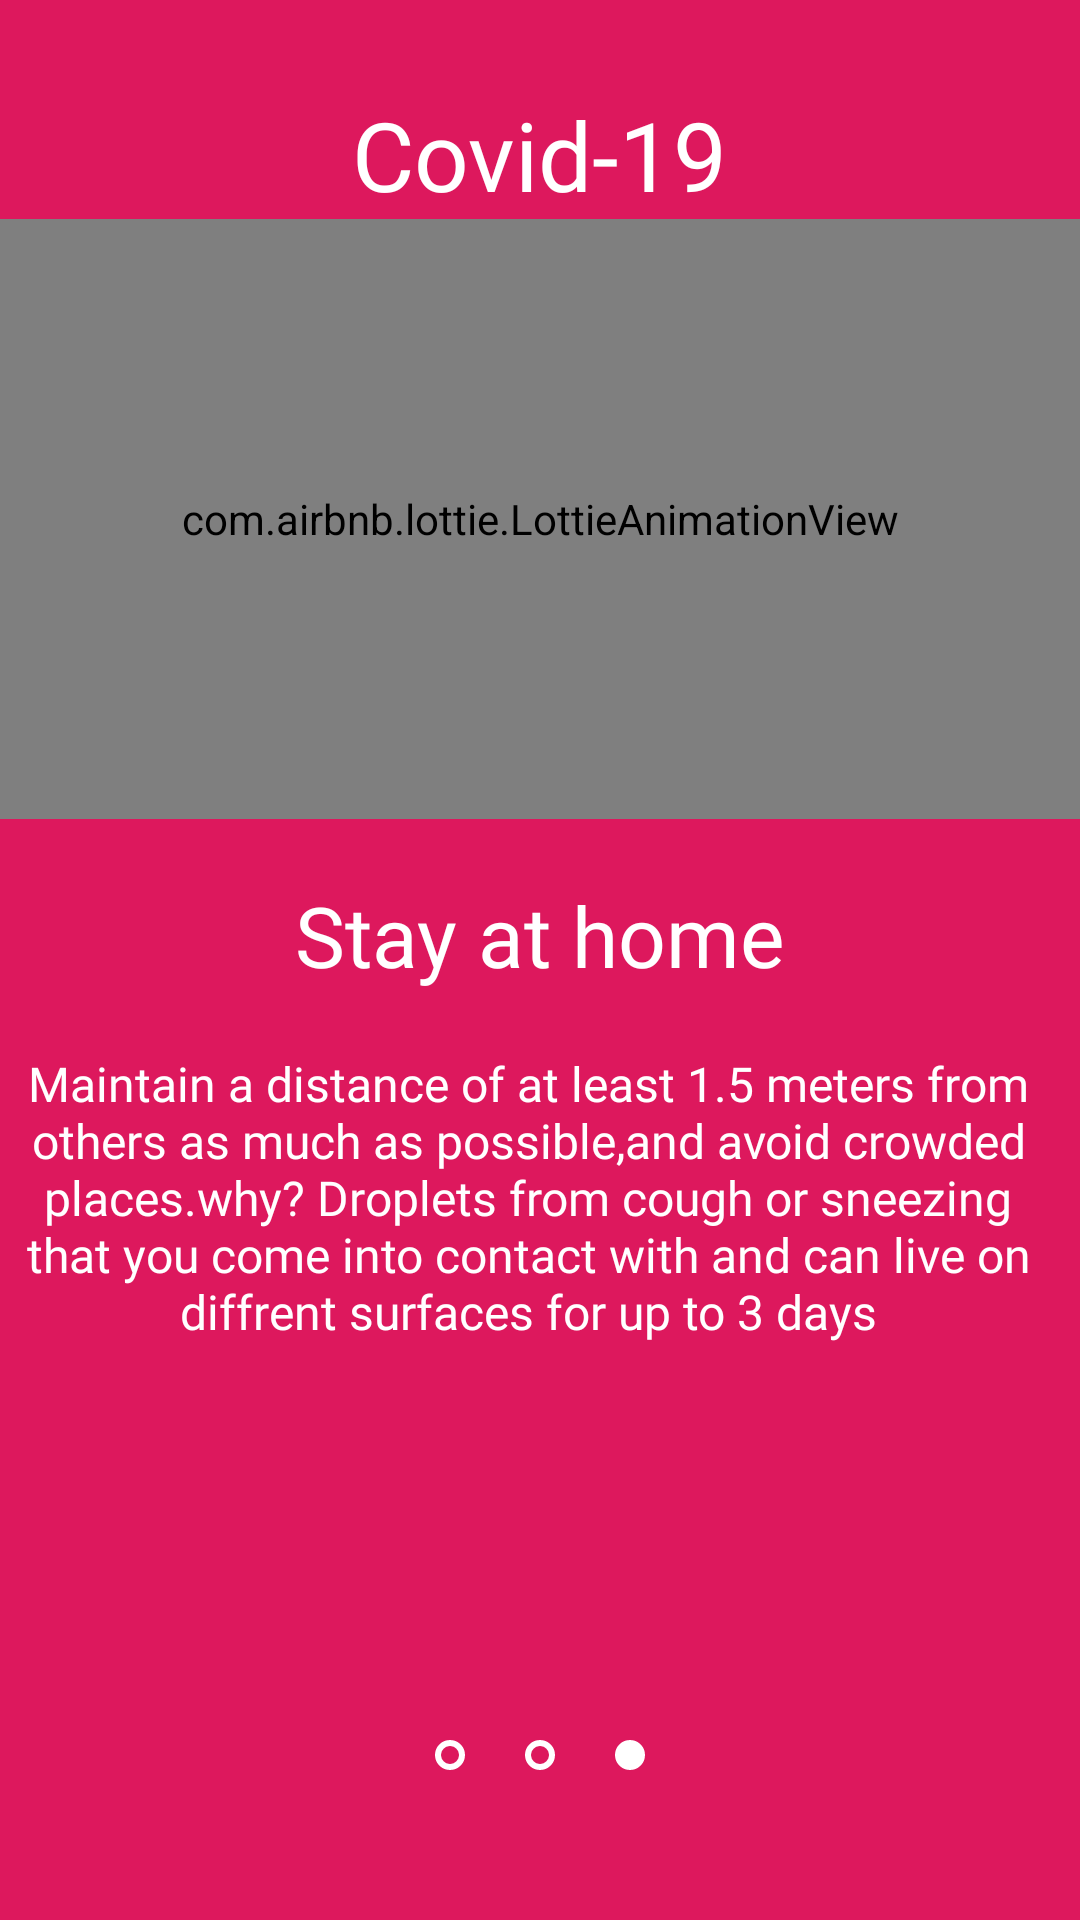

Reconstruct the res/layout file that produces this screen, plus the resources it refers to.
<!-- AndroidManifest.xml: application theme Theme.SPO2 -->
<!-- res/layout/fragment_three.xml -->
<?xml version="1.0" encoding="utf-8"?>
<RelativeLayout xmlns:android="http://schemas.android.com/apk/res/android"
    xmlns:tools="http://schemas.android.com/tools"
    android:layout_width="match_parent"
    android:layout_height="match_parent"
    xmlns:app="http://schemas.android.com/apk/res-auto"
    android:background="@color/background_three"
    tools:context=".FragmentThree">

    <TextView
        android:id="@+id/title"
        android:layout_width="wrap_content"
        android:layout_height="wrap_content"
        android:layout_centerHorizontal="true"
        android:fontFamily="@font/imprima"
        android:text="Covid-19"
        android:textColor="@android:color/white"
        android:textSize="32sp"
        android:layout_marginTop="30dp"
        />

    <LinearLayout
        android:id="@+id/linear"
        android:layout_width="wrap_content"
        android:layout_height="wrap_content"
        android:layout_below="@+id/title"
        android:orientation="vertical">

        <com.airbnb.lottie.LottieAnimationView
            android:layout_width="match_parent"
            android:layout_height="200dp"
            app:lottie_rawRes="@raw/animation3"
            app:lottie_autoPlay="true"
            app:lottie_loop="true" />

        <TextView
            android:layout_width="match_parent"
            android:layout_height="wrap_content"
            android:text="@string/page_three_tittle"
            android:textColor="@android:color/white"
            android:textSize="28sp"
            android:layout_marginTop="20dp"
            android:gravity="center_horizontal"
            android:fontFamily="@font/imprima"/>

        <TextView
            android:layout_width="match_parent"
            android:layout_height="wrap_content"
            android:text="@string/page_three_content"
            android:layout_marginTop="20dp"
            android:fontFamily="@font/imprima"
            android:textColor="@android:color/white"
            android:textSize="16sp"
            android:layout_marginRight="16dp"
            android:layout_marginLeft="8dp"
            android:gravity="center_horizontal"

            />



    </LinearLayout>

    <LinearLayout
        android:layout_width="match_parent"
        android:layout_height="wrap_content"
        android:layout_alignParentBottom="true"
        android:gravity="center_horizontal"
        android:layout_marginBottom="50dp"
        android:orientation="horizontal">



        <ImageView
            android:layout_width="10dp"
            android:layout_height="10dp"
            android:layout_marginHorizontal="10dp"
            android:src="@drawable/white_circle_empty" />

        <ImageView
            android:layout_width="10dp"
            android:layout_height="10dp"
            android:layout_marginHorizontal="10dp"
            android:src="@drawable/white_circle_empty" />

        <ImageView
            android:layout_width="10dp"
            android:layout_height="10dp"
            android:layout_marginHorizontal="10dp"
            android:src="@drawable/white_circle" />


    </LinearLayout>


</RelativeLayout>
<!-- resources referenced by this layout -->
<resources>
  <color name="background_three">#DD185D</color>
  <!-- drawable white_circle (drawable) -->
  <?xml version="1.0" encoding="utf-8"?>
  <selector xmlns:android="http://schemas.android.com/apk/res/android">
  
      <item>
          <shape android:shape="oval">
              <size android:height="10dp" android:width="10dp"/>
              <stroke android:width="5dp" android:color="#fff"/>
  
          </shape>
      </item>
  
  </selector>
  <!-- drawable white_circle_empty (drawable) -->
  <?xml version="1.0" encoding="utf-8"?>
  <selector xmlns:android="http://schemas.android.com/apk/res/android">
  
      <item>
          <shape android:shape="oval">
              <size android:height="10dp" android:width="10dp"/>
              <stroke android:width="2dp" android:color="#fff"/>
  
          </shape>
      </item>
  
  </selector>
  <string name="page_three_content">Maintain a distance of at least 1.5 meters from others as much as possible,and avoid crowded places.why? Droplets from cough or sneezing that you come into contact with and can live on diffrent surfaces for up to 3 days</string>
  <string name="page_three_tittle">Stay at home</string>
  <style name="Theme.SPO2" parent="Theme.MaterialComponents.DayNight.NoActionBar">
          
          <item name="colorPrimary">@color/purple_500</item>
          <item name="colorPrimaryVariant">@color/purple_700</item>
          <item name="colorOnPrimary">@color/white</item>
          
          <item name="colorSecondary">@color/teal_200</item>
          <item name="colorSecondaryVariant">@color/teal_700</item>
          <item name="colorOnSecondary">@color/black</item>
          
          <item name="android:statusBarColor" tools:targetApi="l">?attr/colorPrimaryVariant</item>
          
      </style>
  <color name="purple_500">#FF6200EE</color>
  <color name="purple_700">#FF3700B3</color>
  <color name="white">#FFFFFFFF</color>
  <color name="teal_200">#FF03DAC5</color>
  <color name="teal_700">#FF018786</color>
  <color name="black">#FF000000</color>
</resources>
